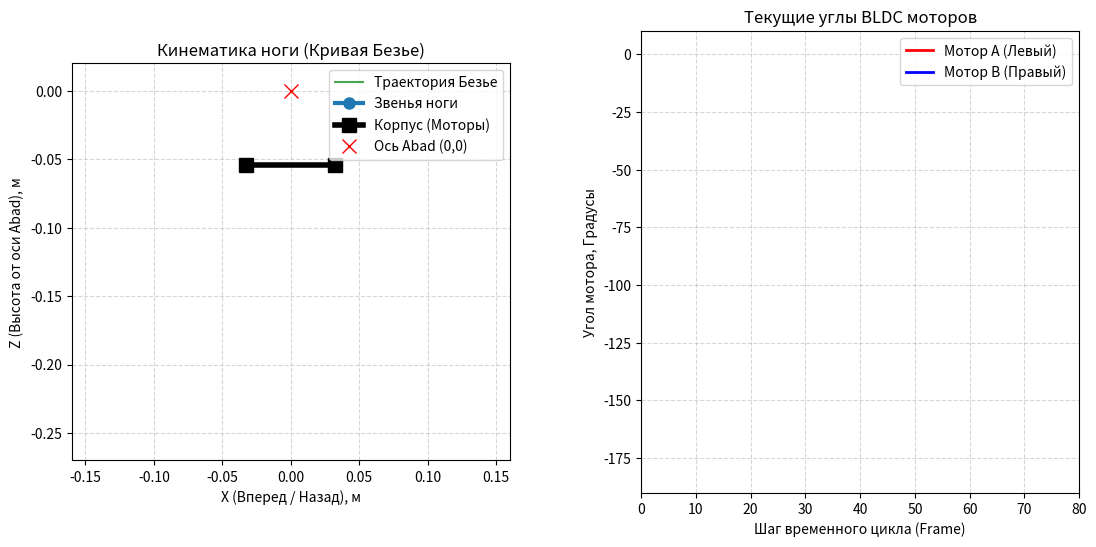

Generate this figure with matplotlib:
import numpy as np
import matplotlib.pyplot as plt
from matplotlib.animation import FuncAnimation


class AaedmusaLeg2D:
    def __init__(self, e=0.065, c=0.100, d=0.150, h=0.054):
        self.e = e  # 65 мм
        self.c = c  # 100 мм
        self.d = d  # 150 мм
        self.h = h  # 54 мм

        # Координаты моторов с учетом смещения h
        self.xA, self.zA = -e / 2.0, -h
        self.xB, self.zB = e / 2.0, -h

    def inverse_kinematics(self, x, z):
        """Расчет углов моторов для конфигурации РОМБ (в радианах)"""
        c2 = self.c ** 2
        d2 = self.d ** 2

        # --- Левый мотор (A) ---
        L_A = np.hypot(x - self.xA, z - self.zA)
        if L_A > (self.c + self.d) or L_A < abs(self.c - self.d): return None
        gamma_A = np.arctan2(z - self.zA, x - self.xA)
        alpha_A = np.arccos((c2 + L_A ** 2 - d2) / (2 * self.c * L_A))

        # --- Правый мотор (B) ---
        L_B = np.hypot(x - self.xB, z - self.zB)
        if L_B > (self.c + self.d) or L_B < abs(self.c - self.d): return None
        gamma_B = np.arctan2(z - self.zB, x - self.xB)
        alpha_B = np.arccos((c2 + L_B ** 2 - d2) / (2 * self.c * L_B))

        # Ромб без перекрещивания
        theta_a = gamma_A - alpha_A
        theta_b = gamma_B + alpha_B

        return theta_a, theta_b

    def get_joint_positions(self, x, z):
        angles = self.inverse_kinematics(x, z)
        if angles is None: return None
        ta, tb = angles

        xKA = self.xA + self.c * np.cos(ta)
        zKA = self.zA + self.c * np.sin(ta)
        xKB = self.xB + self.c * np.cos(tb)
        zKB = self.zB + self.c * np.sin(tb)

        return (self.xA, self.zA), (xKA, zKA), (xKB, zKB), (self.xB, self.zB), (x, z)


# --- Генерация траектории по Кривой Безье ---
def bezier_curve(p0, p1, p2, p3, num_pts):
    """Вычисляет точки кубической кривой Безье без использования оператора :="""
    t = np.linspace(0, 1, num_pts)
    t_col = t  # Обычное понятное присваивание на отдельной строке

    # Формула кубической кривой Безье
    curve = (1 - t_col)[:, None] ** 3 * p0 + \
            3 * (1 - t_col)[:, None] ** 2 * t[:, None] * p1 + \
            3 * (1 - t_col)[:, None] * t[:, None] ** 2 * p2 + \
            t[:, None] ** 3 * p3
    return curve


def generate_gait_trajectory(z_clearance, step_length, num_steps):
    """
    Генерирует полный цикл шага:
    50% времени — ровная опора (Stance)
    50% времени — плавный перенос ноги вверх по Безье (Swing)
    """
    half_steps = num_steps // 2

    # 1. Фаза опоры (Stance Phase) — строго горизонтальная линия
    x_stance = np.linspace(step_length / 2, -step_length / 2, half_steps)
    z_stance = np.full(half_steps, z_clearance)
    stance_pts = np.column_stack((x_stance, z_stance))

    # 2. Фаза переноса (Swing Phase) — кривая Безье
    # Опорные точки для Безье (задают форму траектории переноса)
    p0 = np.array([-step_length / 2, z_clearance])  # Старт отрыва от земли
    p1 = np.array([-step_length / 2, z_clearance + 0.045])  # Подъем вертикально вверх
    p2 = np.array([step_length / 2, z_clearance + 0.045])  # Перенос вперед на высоте
    p3 = np.array([step_length / 2, z_clearance])  # Мягкое опускание на землю

    swing_pts = bezier_curve(p0, p1, p2, p3, half_steps)

    # Соединяем обе фазы в единый цикл
    full_trajectory = np.vstack((stance_pts, swing_pts))
    return full_trajectory[:, 0], full_trajectory[:, 1]


# --- Инициализация и настройки ---
leg = AaedmusaLeg2D()
num_steps = 80
z_height = -0.19  # Высота робота (19 см)
stride = 0.09  # Длина шага (9 см)

trajectory_x, trajectory_z = generate_gait_trajectory(z_height, stride, num_steps)

# --- Расчет массивов углов моторов для графика ---
angles_deg_A = []
angles_deg_B = []
for i in range(num_steps):
    res = leg.inverse_kinematics(trajectory_x[i], trajectory_z[i])
    if res:
        angles_deg_A.append(np.degrees(res[0]))
        angles_deg_B.append(np.degrees(res[1]))
    else:
        angles_deg_A.append(0)
        angles_deg_B.append(0)

# --- Создание окна с двумя графиками (Subplots) ---
fig, (ax1, ax2) = plt.subplots(1, 2, figsize=(13, 6))
plt.subplots_adjust(wspace=0.3)

# Настройка Левого графика (Визуализация ноги)
ax1.set_xlim(-0.16, 0.16)
ax1.set_ylim(-0.27, 0.02)
ax1.set_aspect('equal')
ax1.grid(True, linestyle='--', alpha=0.5)
ax1.set_title("Кинематика ноги (Кривая Безье)")
ax1.set_xlabel("X (Вперед / Назад), м")
ax1.set_ylabel("Z (Высота от оси Abad), м")

path_line, = ax1.plot([], [], 'g-', lw=1.5, alpha=0.7, label="Траектория Безье")
leg_lines, = ax1.plot([], [], 'o-', lw=3, color='#1f77b4', ms=8, label="Звенья ноги")
base_line, = ax1.plot([leg.xA, leg.xB], [leg.zA, leg.zB], 'ks-', lw=4, ms=10, label="Корпус (Моторы)")
ax1.plot(0, 0, 'rx', ms=10, lw=2, label="Ось Abad (0,0)")
ax1.legend(loc="upper right")

# Настройка Правого графика (Углы моторов)
ax2.grid(True, linestyle='--', alpha=0.5)
ax2.set_title("Текущие углы BLDC моторов")
ax2.set_xlabel("Шаг временного цикла (Frame)")
ax2.set_ylabel("Угол мотора, Градусы")
ax2.set_xlim(0, num_steps)
# Динамически выставляем лимиты по углам с запасом
ax2.set_ylim(min(min(angles_deg_A), min(angles_deg_B)) - 10, max(max(angles_deg_A), max(angles_deg_B)) + 10)

angle_A_line, = ax2.plot([], [], color='red', lw=2, label="Мотор А (Левый)")
angle_B_line, = ax2.plot([], [], color='blue', lw=2, label="Мотор B (Правый)")
current_frame_marker = ax2.axvline(x=0, color='gray', linestyle=':', alpha=0.8)
ax2.legend(loc="upper right")


# --- Функция обновления анимации ---
def update(frame):
    x_t = trajectory_x[frame]
    z_t = trajectory_z[frame]

    # Обновление геометрии ноги
    points = leg.get_joint_positions(x_t, z_t)
    if points is not None:
        (A, KA, KB, B, P) = points
        leg_lines.set_data([A[0], KA[0], P[0], KB[0], B[0]], [A[1], KA[1], P[1], KB[1], B[1]])

    # Обновление линии траектории
    path_line.set_data(trajectory_x[:frame + 1], trajectory_z[:frame + 1])

    # Обновление графиков углов
    angle_A_line.set_data(range(frame + 1), angles_deg_A[:frame + 1])
    angle_B_line.set_data(range(frame + 1), angles_deg_B[:frame + 1])
    current_frame_marker.set_xdata([frame])

    return leg_lines, path_line, angle_A_line, angle_B_line


# Запуск анимации
ani = FuncAnimation(fig, update, frames=num_steps, interval=25, blit=False, repeat=True)
plt.show()
